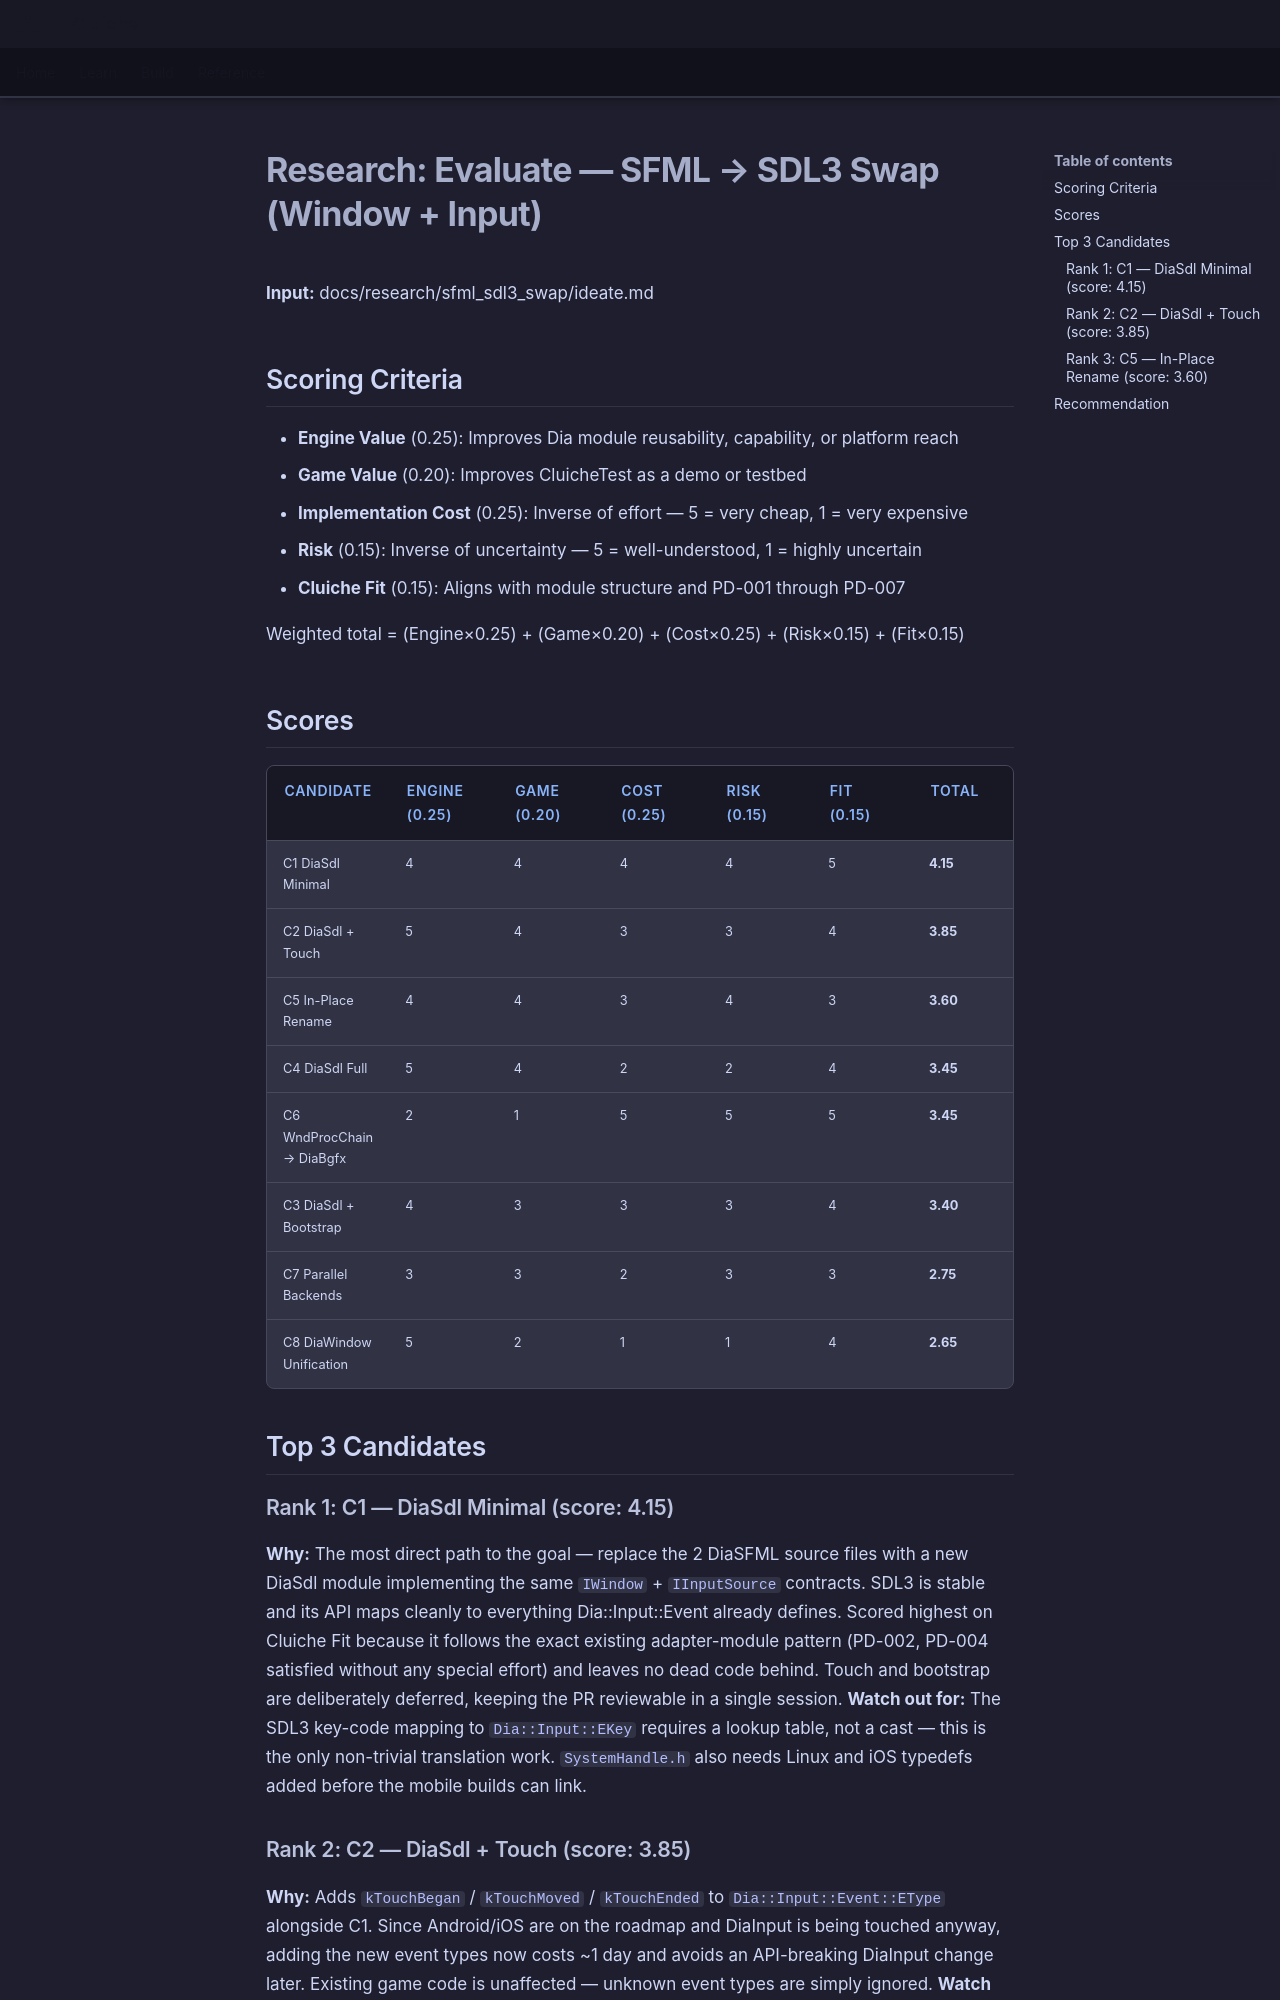

repository: LenihanConor/Cluiche · page: research/sfml_sdl3_swap/evaluate/index.html · generator: mkdocs

# Research: Evaluate — SFML → SDL3 Swap (Window + Input)

**Input:** docs/research/sfml_sdl3_swap/ideate.md

## Scoring Criteria

- **Engine Value** (0.25): Improves Dia module reusability, capability, or platform reach
- **Game Value** (0.20): Improves CluicheTest as a demo or testbed
- **Implementation Cost** (0.25): Inverse of effort — 5 = very cheap, 1 = very expensive
- **Risk** (0.15): Inverse of uncertainty — 5 = well-understood, 1 = highly uncertain
- **Cluiche Fit** (0.15): Aligns with module structure and PD-001 through PD-007

Weighted total = (Engine×0.25) + (Game×0.20) + (Cost×0.25) + (Risk×0.15) + (Fit×0.15)

## Scores

| Candidate | Engine (0.25) | Game (0.20) | Cost (0.25) | Risk (0.15) | Fit (0.15) | Total |
|-----------|---------------|-------------|-------------|-------------|------------|-------|
| C1 DiaSdl Minimal | 4 | 4 | 4 | 4 | 5 | **4.15** |
| C2 DiaSdl + Touch | 5 | 4 | 3 | 3 | 4 | **3.85** |
| C5 In-Place Rename | 4 | 4 | 3 | 4 | 3 | **3.60** |
| C4 DiaSdl Full | 5 | 4 | 2 | 2 | 4 | **3.45** |
| C6 WndProcChain → DiaBgfx | 2 | 1 | 5 | 5 | 5 | **3.45** |
| C3 DiaSdl + Bootstrap | 4 | 3 | 3 | 3 | 4 | **3.40** |
| C7 Parallel Backends | 3 | 3 | 2 | 3 | 3 | **2.75** |
| C8 DiaWindow Unification | 5 | 2 | 1 | 1 | 4 | **2.65** |

## Top 3 Candidates

### Rank 1: C1 — DiaSdl Minimal (score: 4.15)
**Why:** The most direct path to the goal — replace the 2 DiaSFML source files with a new DiaSdl module implementing the same `IWindow` + `IInputSource` contracts. SDL3 is stable and its API maps cleanly to everything Dia::Input::Event already defines. Scored highest on Cluiche Fit because it follows the exact existing adapter-module pattern (PD-002, PD-004 satisfied without any special effort) and leaves no dead code behind. Touch and bootstrap are deliberately deferred, keeping the PR reviewable in a single session.
**Watch out for:** The SDL3 key-code mapping to `Dia::Input::EKey` requires a lookup table, not a cast — this is the only non-trivial translation work. `SystemHandle.h` also needs Linux and iOS typedefs added before the mobile builds can link.

### Rank 2: C2 — DiaSdl + Touch (score: 3.85)
**Why:** Adds `kTouchBegan` / `kTouchMoved` / `kTouchEnded` to `Dia::Input::Event::EType` alongside C1. Since Android/iOS are on the roadmap and DiaInput is being touched anyway, adding the new event types now costs ~1 day and avoids an API-breaking DiaInput change later. Existing game code is unaffected — unknown event types are simply ignored.
**Watch out for:** Touch coordinate normalisation differs between SDL3 (0.0–1.0 normalised) and the existing integer pixel space used by mouse events. A conscious decision is needed at spec time: normalised floats or pixels for touch?
